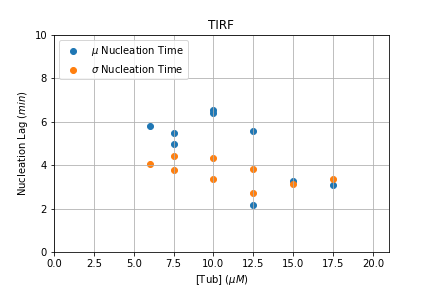

Values plotted in this chart, from the file beside it:
7.5, 15, 6, 10, 17.5, 12.5, 12.5, 10, 7.5
2.083, 0.75, 8.75, 2.083, 4.25, 0.4167, 9.75, 8.417, 2.083
9.917, 1.417, 10.25, 7.917, 1.083, 0.4167, 11.08, 9.25, 1.583
7.583, 8.417, 3.417, 8.083, 1.917, 1.083, 2.583, 9.25, 0.9167
10.58, 1.583, 8.083, 1.917, 2.083, 2.083, 12.25, 11.25, 8.917
14.08, 3.917, 10.08, 6.917, 0.75, 10.42, 10.75, 5.083, 1.75
12.75, 7.25, 4.083, 8.25, 0.75, 1.75, 4.75, 8.917, 6.583
9.583, 7.583, 4.083, 2.25, 1.25, 0.75, 11.25, 4.25, 13.42
1.583, 0.4167, 2.083, 14.42, 0.9167, 0.4167, 10.42, 1.75, 8.917
7.083, 1.083, 2.417, 10.42, 2.083, 4.583, 2.917, 10.58, 13.25
5.75, 4.75, 2.75, 10.58, 2.75, 4.75, 1.75, 4.25, 1.583
7.25, 10.92, 5.75, 7.083, 1.917, 0.25, 3.75, 2.75, 10.75
11.42, 3.583, 1.25, 4.417, 2.25, 0.4167, 9.583, 4.917, 2.917
1.417, 2.25, 11.42, 4.583, 1.583, 0.25, 1.583, 7.75, 3.75
11.42, 1.75, 13.08, 8.917, 0.4167, 1.25, 0.75, 0.9167, 2.75
9.083, 2.417, 6.25, 1.25, 4.583, 10.08, 8.75, , 3.25
7.917, 6.083, 13.25, 2.083, 4.917, 1.083, 6.25, , 
7.25, 0.25, 14.25, 3.417, 5.583, 0.4167, 1.583, , 
8.417, 3.25, 9.917, 14.58, 2.917, 0.4167, 1.083, , 
4.417, 2.917, 3.917, 1.25, 1.417, 0.4167, 7.583, , 
1.583, 9.417, 4.083, 6.083, 0.75, 2.25, 4.25, , 
1.417, 4.917, 1.083, 5.75, 0.25, 0.5833, 3.083, , 
11.25, 0.25, 1.917, 1.917, 8.25, 0.25, 4.583, , 
6.083, 1.417, 5.417, 4.917, 0.25, 1.083, 2.75, , 
2.25, 1.583, 10.58, 12.58, 7.25, 5.917, 8.083, , 
2.917, 2.083, 0.5833, 1.583, 0.9167, 0.4167, 0.75, , 
3.917, 0.9167, 2.75, 4.917, 4.75, 0.25, 7.583, , 
1.75, 0.5833, 8.25, 3.417, 2.25, 3.917, 1.583, , 
5.75, 2.417, 1.25, 13.58, 0.5833, 5.583, 8.75, , 
5.25, 4.417, 4.25, 13.58, 6.25, 0.5833, 1.583, , 
1.417, 0.25, 8.75, , 2.583, 3.583, , , 
3.083, 5.417, 1.583, , 0.4167, 3.75, , , 
2.25, 1.083, 1.25, , 0.5833, 0.08333, , , 
1.917, 9.583, 5.917, , 12.42, 0.75, , , 
3.25, 0.4167, 2.25, , 7.417, 0.75, , , 
2.917, 0.4167, 1.25, , 1.083, 0.75, , , 
2.75, 8.75, 4.083, , 1.083, 7.083, , , 
1.75, 9.417, 1.25, , 15.58, 0.4167, , , 
3.083, 0.25, 7.75, , 1.917, , , , 
0.5833, 5.25, 11.42, , 1.417, , , , 
1.417, 6.917, 10.42, , , , , , 
1.25, 0.08333, , , , , , , 
3.75, 4.917, , , , , , , 
1.417, 1.083, , , , , , , 
1.25, 0.5833, , , , , , , 
1.417, 3.25, , , , , , , 
2.25, 0.08333, , , , , , , 
, 2.583, , , , , , , 
, 0.25, , , , , , , 
, 0.25, , , , , , , 
